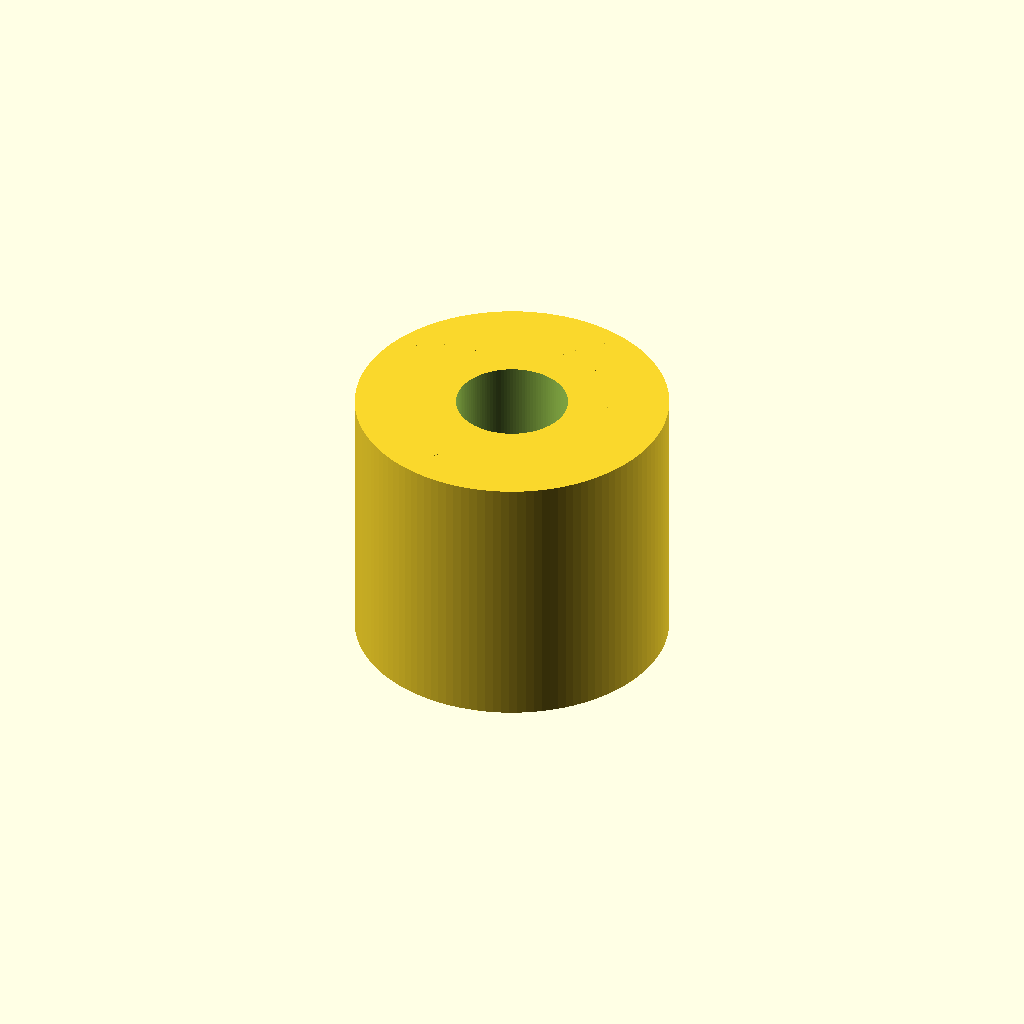
Cell 1 — every parameter at its default value.
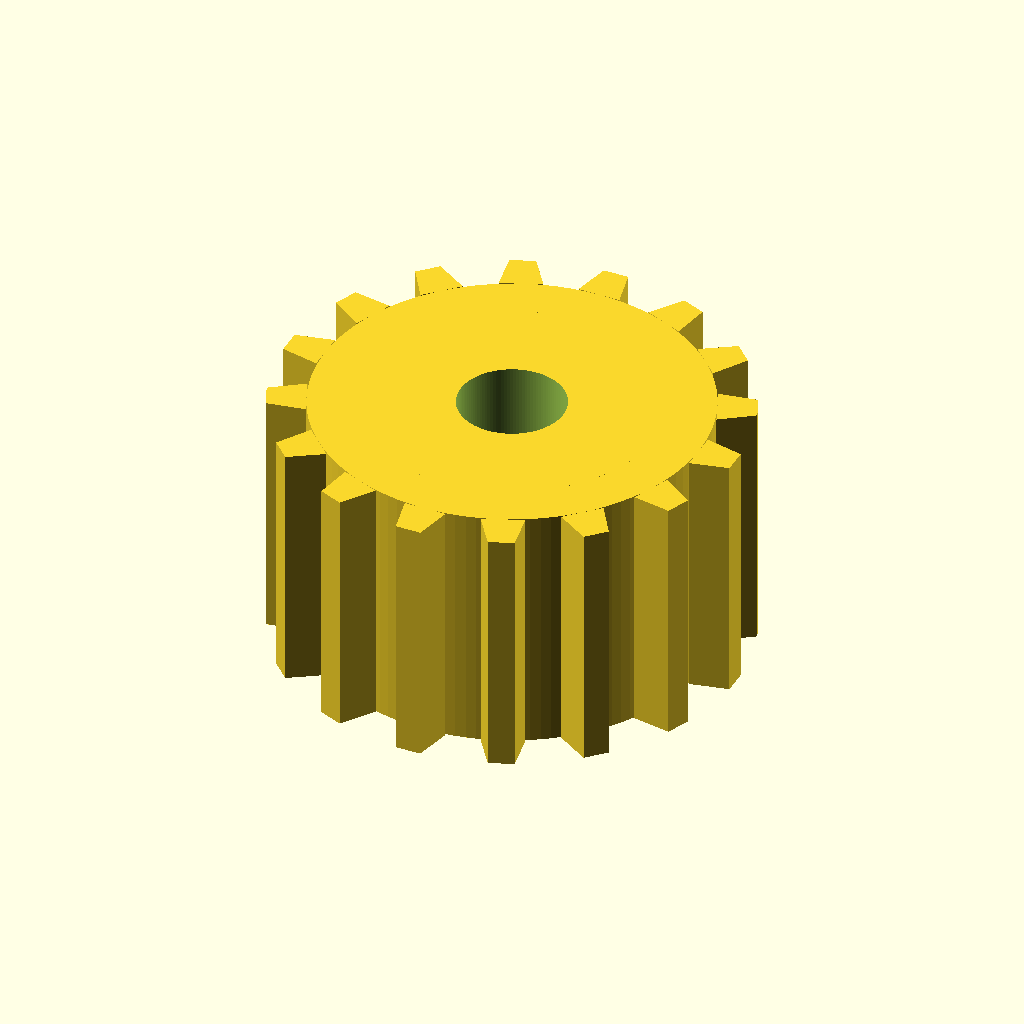
Cell 2 — pitch_diameter set to 19.5, the other parameters unchanged.
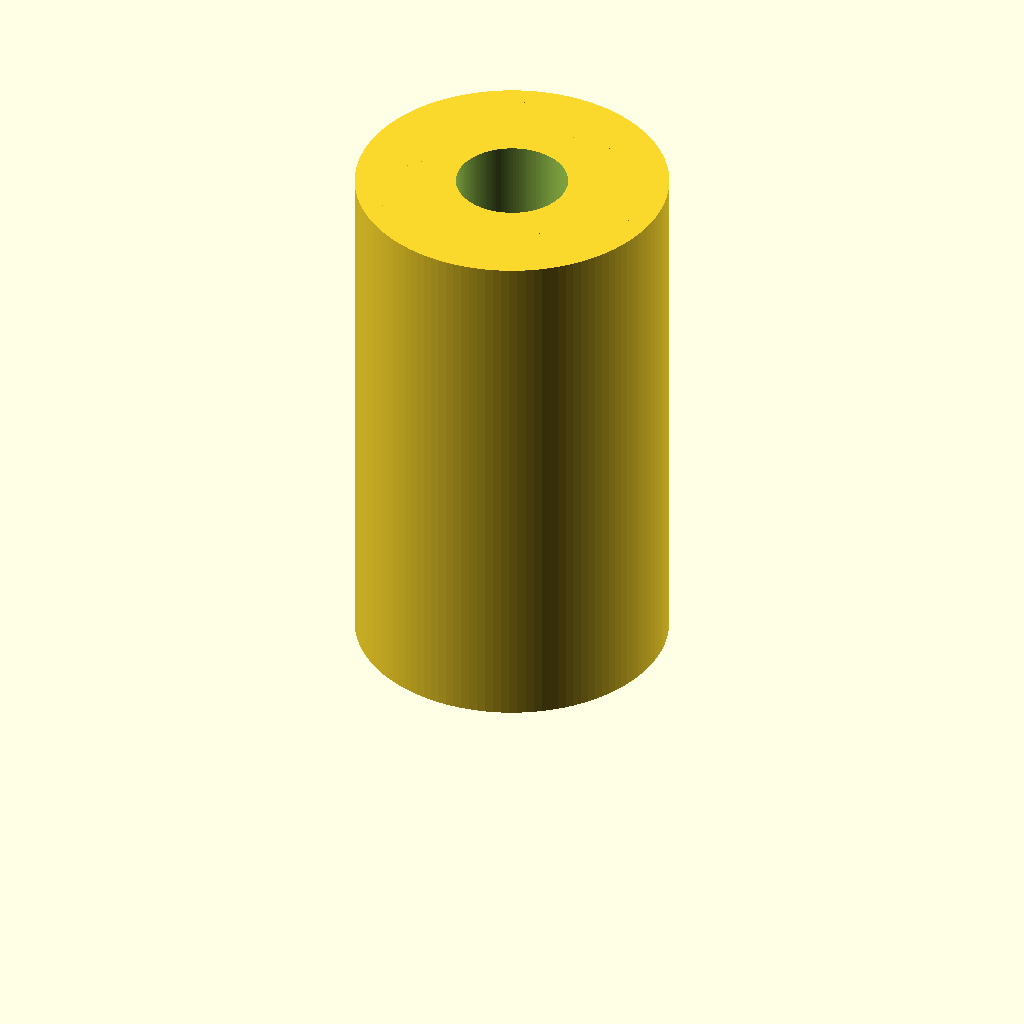
Cell 3 — pulley_height set to 24, the other parameters unchanged.
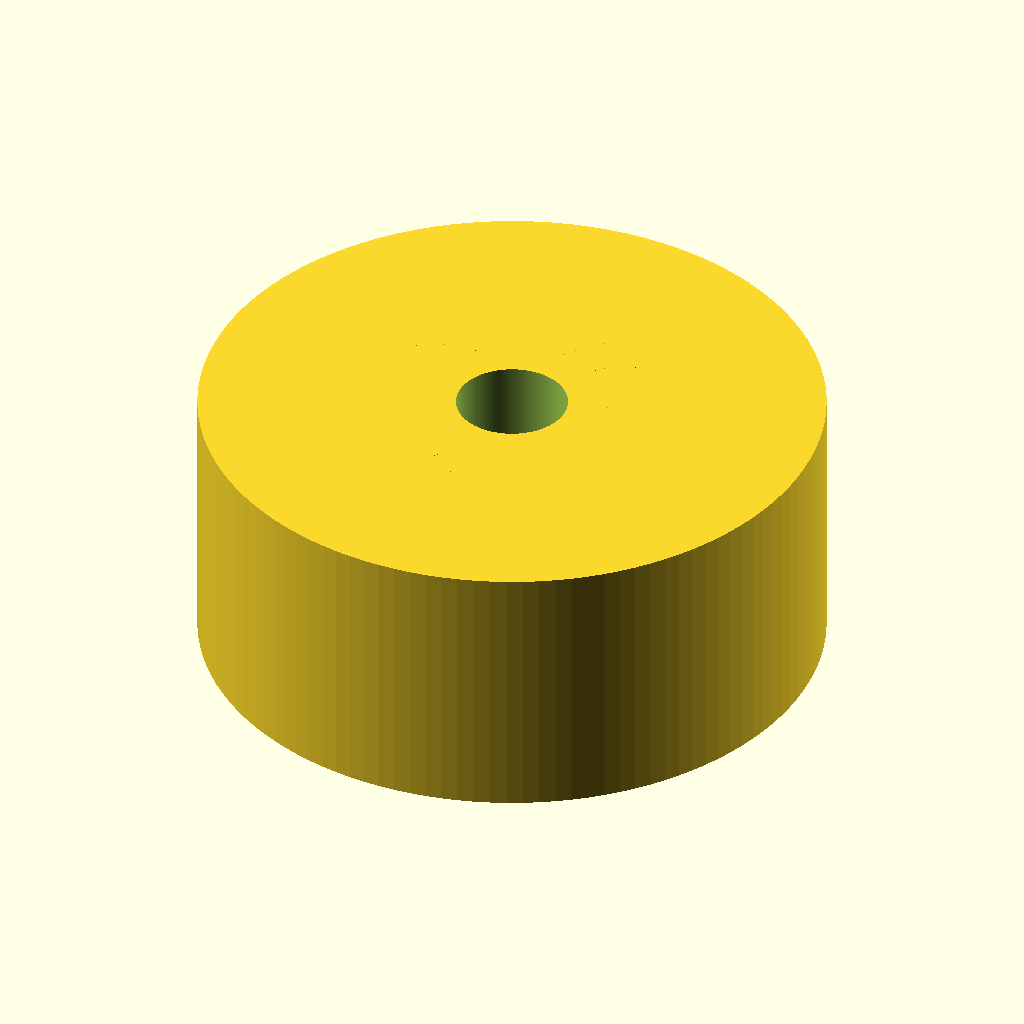
Cell 4: the same model with hub_diameter = 28.
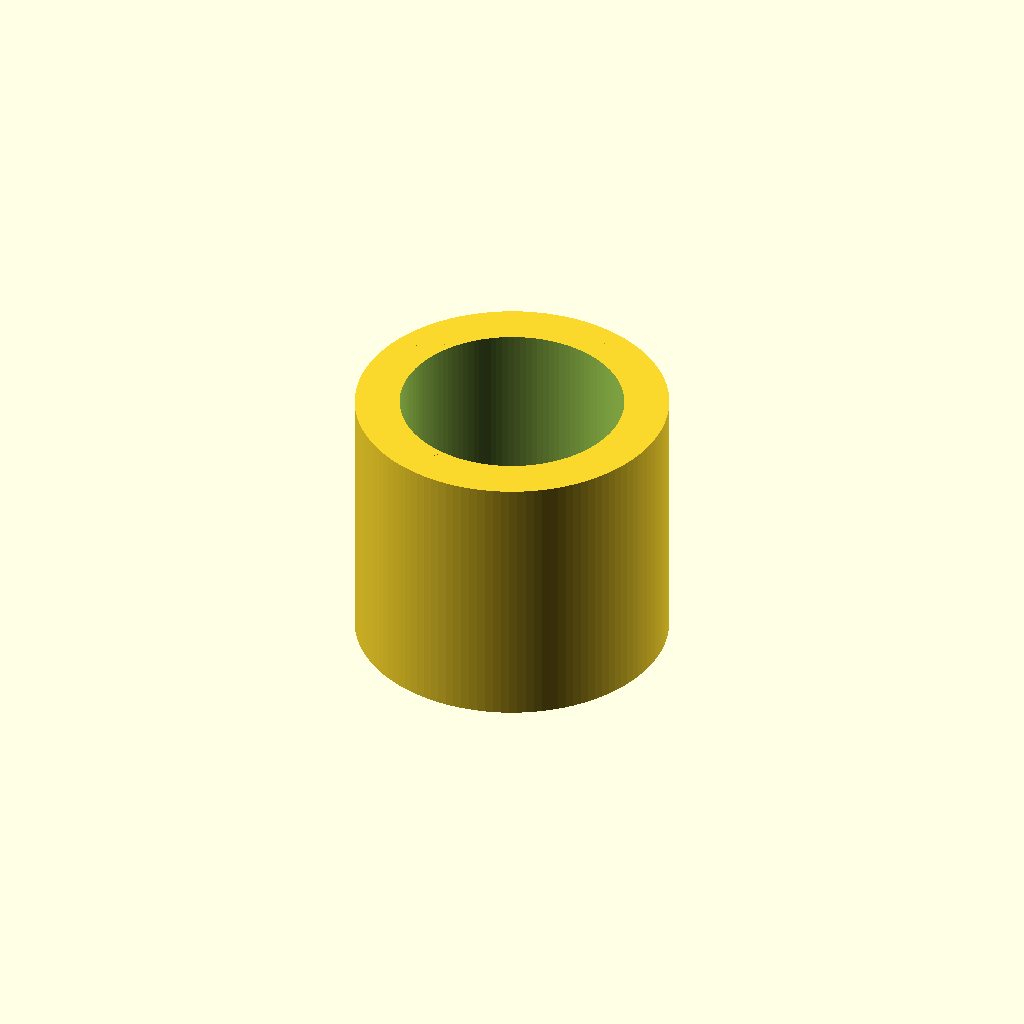
Cell 5 — bore_diameter set to 10, the other parameters unchanged.
All cells are drawn from one camera (rotation 55°, 0°, 25°, orthographic, colour scheme Cornfield), so only the parameter changes between them.
The OpenSCAD source (additional_study/matched_effort/results/direct_repair/scad/pulley__GT2x16_toothed_idler_9.scad):
$fn=120;

// Timing pulley parameters
teeth = 16;
pitch_diameter = 9.75;          // mm
pitch_radius = pitch_diameter/2;

pulley_height = 12;             // mm
hub_diameter = 14;              // mm
bore_diameter = 5;              // mm

// Tooth geometry (simplified trapezoidal approximation)
tooth_height = 1.2;             // mm radial height above pitch circle
tooth_root_depth = 0.6;         // mm radial depth below pitch circle
tooth_tip_width = 1.2;          // mm tangential width at tip
tooth_root_width = 2.0;         // mm tangential width at root

// Derived
pitch_circumference = PI * pitch_diameter;
pitch = pitch_circumference / teeth;
tooth_angle = 360 / teeth;

r_root = pitch_radius - tooth_root_depth;
r_tip  = pitch_radius + tooth_height;

// Base body radius (to root circle)
body_radius = r_root;

// Tooth module: a trapezoid extruded along Z, placed at +X direction then rotated
module tooth_2d() {
    // Trapezoid centered on X axis, extending outward in +X
    // Coordinates in (x,y): x is radial, y is tangential
    polygon(points=[
        [r_root, -tooth_root_width/2],
        [r_root,  tooth_root_width/2],
        [r_tip,   tooth_tip_width/2],
        [r_tip,  -tooth_tip_width/2]
    ]);
}

module pulley() {
    difference() {
        union() {
            // Main cylinder up to root circle
            cylinder(h=pulley_height, r=body_radius);

            // Hub (optional, slightly larger)
            cylinder(h=pulley_height, r=hub_diameter/2);

            // Teeth
            for(i=[0:teeth-1]) {
                rotate([0,0,i*tooth_angle])
                    linear_extrude(height=pulley_height)
                        tooth_2d();
            }
        }

        // Bore
        translate([0,0,-1])
            cylinder(h=pulley_height+2, r=bore_diameter/2);
    }
}

pulley();
Customizer parameters (derived from the source; name, type, default, range or options):
teeth: number, default 16
pitch_diameter: number, default 9.75
pulley_height: number, default 12
hub_diameter: number, default 14
bore_diameter: number, default 5
tooth_height: number, default 1.2
tooth_root_depth: number, default 0.6
tooth_tip_width: number, default 1.2
tooth_root_width: number, default 2
